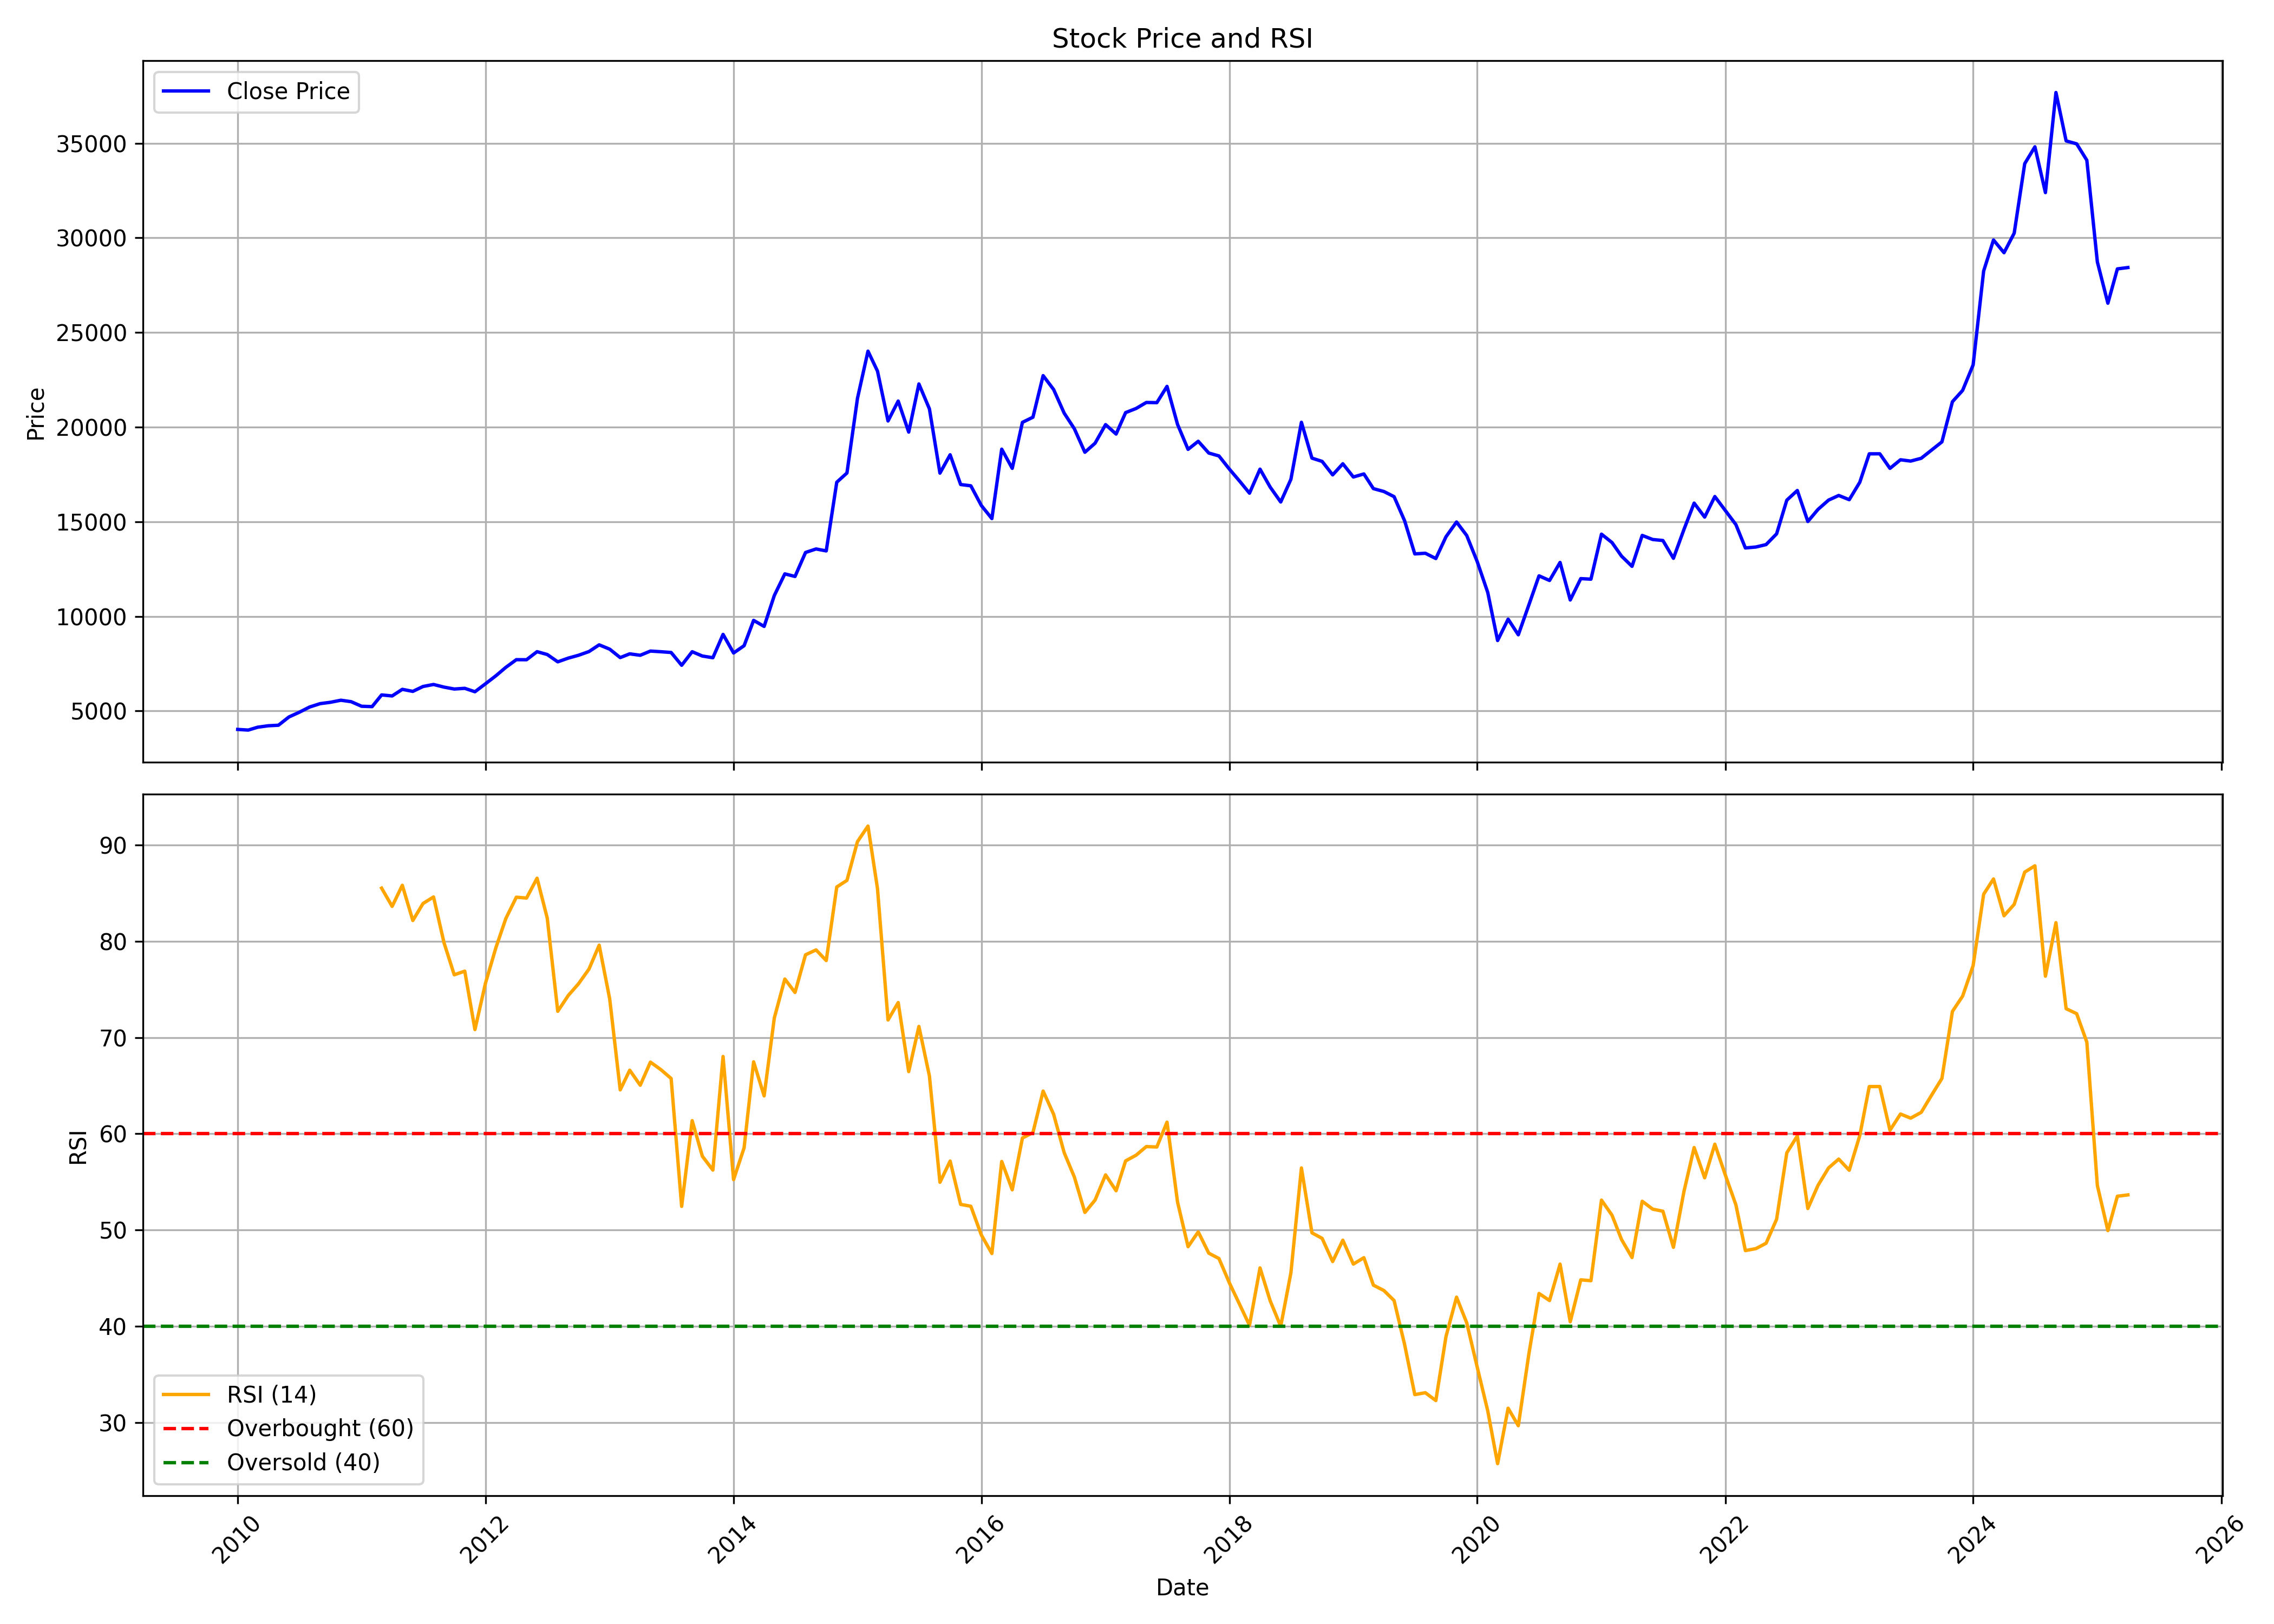

Data behind this chart, as committed beside it:
, Unnamed: 0, date, symbol, open, high, low, close, volume, rsi
0, 0, 2010-01-01, BOSCHLTD, 4017, 4479, 3918, 4024, 211664, 
1, 1, 2010-02-01, BOSCHLTD, 4028, 4236, 3963, 3989, 32833, 
2, 2, 2010-03-01, BOSCHLTD, 3989, 4297, 3988, 4141, 191122, 
3, 3, 2010-04-01, BOSCHLTD, 4200, 4454, 4032, 4217, 171730, 
4, 4, 2010-05-01, BOSCHLTD, 4202, 4436, 4072, 4245, 58165, 
5, 5, 2010-06-01, BOSCHLTD, 4271, 5042, 4253, 4683, 227758, 
6, 6, 2010-07-01, BOSCHLTD, 4685, 5155, 4671, 4928, 249115, 
7, 7, 2010-08-01, BOSCHLTD, 5106, 5578, 4898, 5208, 292832, 
8, 8, 2010-09-01, BOSCHLTD, 5216, 5672, 5181, 5387, 179717, 
9, 9, 2010-10-01, BOSCHLTD, 5404, 5521, 5247, 5457, 109764, 
10, 10, 2010-11-01, BOSCHLTD, 5499, 5810, 5034, 5566, 147947, 
11, 11, 2010-12-01, BOSCHLTD, 5511, 5677, 5247, 5491, 104663, 
12, 12, 2011-01-01, BOSCHLTD, 5495, 5905, 5169, 5248, 84128, 
13, 13, 2011-02-01, BOSCHLTD, 5283, 5367, 5143, 5229, 156071, 
14, 14, 2011-03-01, BOSCHLTD, 5234, 6011, 5056, 5847, 197777, 85.51
15, 15, 2011-04-01, BOSCHLTD, 5666, 6118, 5448, 5793, 133005, 83.61
16, 16, 2011-05-01, BOSCHLTD, 5806, 6222, 5704, 6142, 173980, 85.8
17, 17, 2011-06-01, BOSCHLTD, 6276, 6347, 5918, 6034, 91277, 82.15
18, 18, 2011-07-01, BOSCHLTD, 6125, 6728, 6090, 6292, 88731, 83.91
19, 19, 2011-08-01, BOSCHLTD, 6369, 6635, 6018, 6399, 112036, 84.59
20, 20, 2011-09-01, BOSCHLTD, 6399, 6625, 6105, 6259, 64689, 79.82
21, 21, 2011-10-01, BOSCHLTD, 6258, 6364, 6110, 6159, 102066, 76.51
22, 22, 2011-11-01, BOSCHLTD, 6142, 6440, 6037, 6195, 118490, 76.89
23, 23, 2011-12-01, BOSCHLTD, 6224, 6369, 5723, 6014, 108927, 70.82
24, 24, 2012-01-01, BOSCHLTD, 6014, 6524, 5913, 6435, 115987, 75.63
25, 25, 2012-02-01, BOSCHLTD, 6444, 7190, 6338, 6863, 157008, 79.36
26, 26, 2012-03-01, BOSCHLTD, 6879, 7989, 6667, 7304, 121641, 82.35
27, 27, 2012-04-01, BOSCHLTD, 7191, 7966, 7159, 7710, 100129, 84.57
28, 28, 2012-05-01, BOSCHLTD, 7696, 8234, 7545, 7706, 128899, 84.48
29, 29, 2012-06-01, BOSCHLTD, 7787, 8389, 7586, 8132, 88603, 86.54
30, 30, 2012-07-01, BOSCHLTD, 8132, 8229, 7680, 7982, 78992, 82.39
31, 31, 2012-08-01, BOSCHLTD, 7982, 8165, 7587, 7595, 79105, 72.72
32, 32, 2012-09-01, BOSCHLTD, 7662, 7943, 7381, 7792, 126868, 74.37
33, 33, 2012-10-01, BOSCHLTD, 7919, 7988, 7676, 7941, 84819, 75.57
34, 34, 2012-11-01, BOSCHLTD, 7927, 8393, 7686, 8138, 97271, 77.1
35, 35, 2012-12-01, BOSCHLTD, 8202, 8558, 7943, 8493, 118289, 79.59
36, 36, 2013-01-01, BOSCHLTD, 8522, 8586, 7872, 8264, 91969, 74.01
37, 37, 2013-02-01, BOSCHLTD, 8229, 8261, 7765, 7820, 101982, 64.56
38, 38, 2013-03-01, BOSCHLTD, 7841, 8208, 7301, 8018, 134340, 66.61
39, 39, 2013-04-01, BOSCHLTD, 8090, 8211, 7604, 7941, 61655, 65.04
40, 40, 2013-05-01, BOSCHLTD, 7941, 8300, 7809, 8165, 58402, 67.44
41, 41, 2013-06-01, BOSCHLTD, 8137, 8625, 7659, 8129, 91334, 66.66
42, 42, 2013-07-01, BOSCHLTD, 8041, 8176, 7670, 8090, 82656, 65.75
43, 43, 2013-08-01, BOSCHLTD, 7987, 8084, 7189, 7414, 76568, 52.47
44, 44, 2013-09-01, BOSCHLTD, 7435, 8221, 7277, 8130, 80788, 61.37
45, 45, 2013-10-01, BOSCHLTD, 7981, 8085, 7700, 7902, 49936, 57.67
46, 46, 2013-11-01, BOSCHLTD, 7951, 8041, 7592, 7812, 108092, 56.23
47, 47, 2013-12-01, BOSCHLTD, 7825, 10332, 7749, 9046, 288475, 68.03
48, 48, 2014-01-01, BOSCHLTD, 9124, 9284, 7915, 8062, 159208, 55.24
49, 49, 2014-02-01, BOSCHLTD, 8046, 8620, 7951, 8450, 99289, 58.55
50, 50, 2014-03-01, BOSCHLTD, 8526, 9883, 8248, 9786, 149808, 67.47
51, 51, 2014-04-01, BOSCHLTD, 9649, 9910, 9031, 9467, 121009, 63.94
52, 52, 2014-05-01, BOSCHLTD, 9467, 11976, 9254, 11100, 196492, 72.03
53, 53, 2014-06-01, BOSCHLTD, 11266, 12345, 10575, 12243, 194404, 76.07
54, 54, 2014-07-01, BOSCHLTD, 12338, 12733, 11452, 12106, 170640, 74.68
55, 55, 2014-08-01, BOSCHLTD, 12102, 13544, 12011, 13375, 157248, 78.59
56, 56, 2014-09-01, BOSCHLTD, 13456, 13862, 13086, 13560, 226749, 79.1
57, 57, 2014-10-01, BOSCHLTD, 13569, 13727, 12765, 13457, 81826, 77.99
58, 58, 2014-11-01, BOSCHLTD, 13587, 17673, 13461, 17086, 420439, 85.63
59, 59, 2014-12-01, BOSCHLTD, 17158, 19100, 16448, 17574, 690267, 86.31
... 124 more rows
